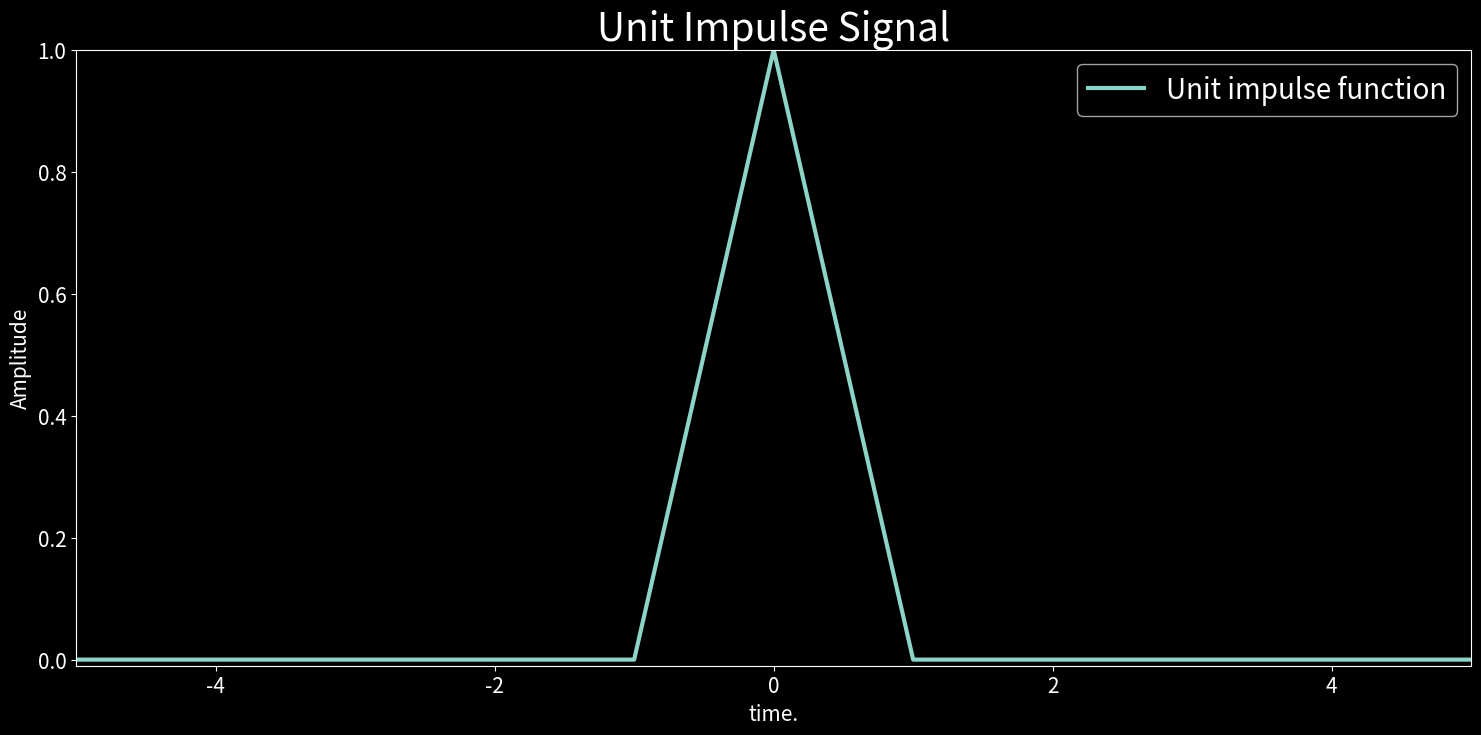
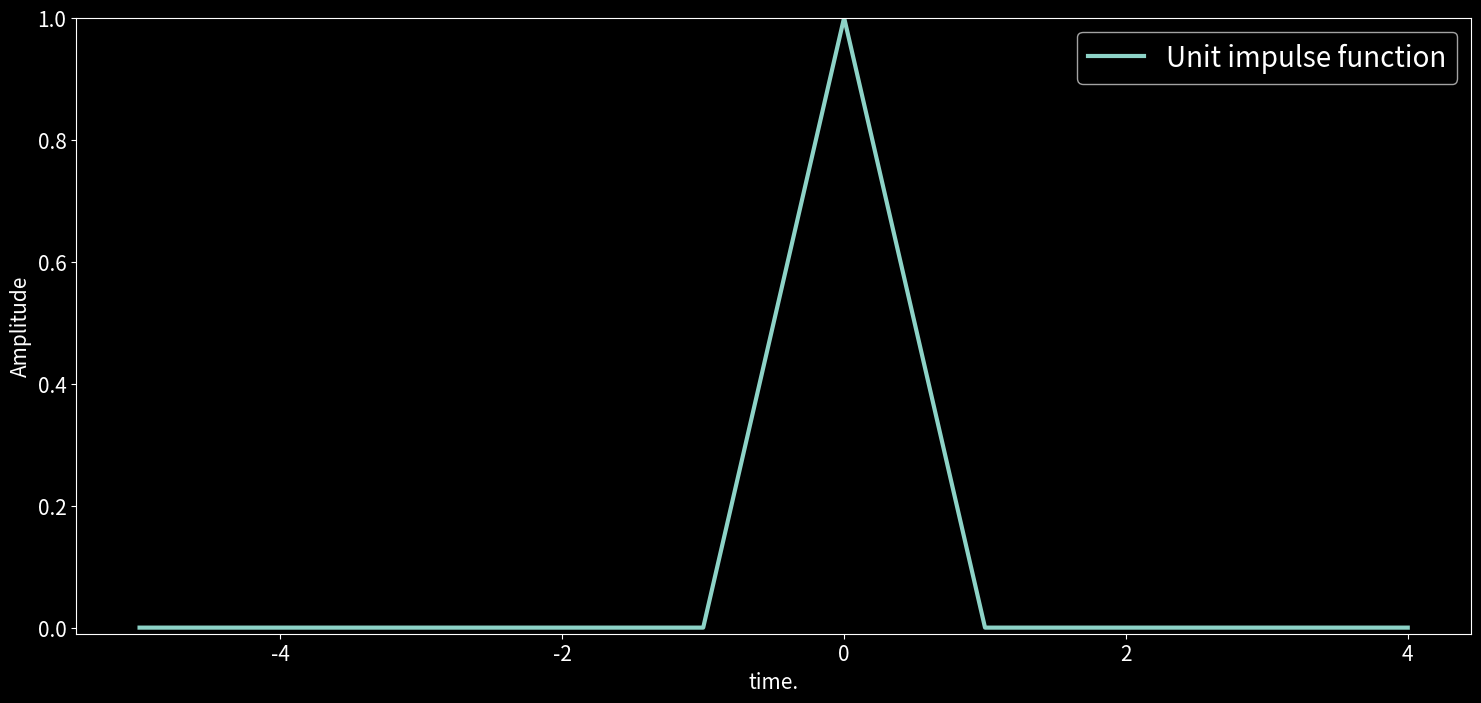
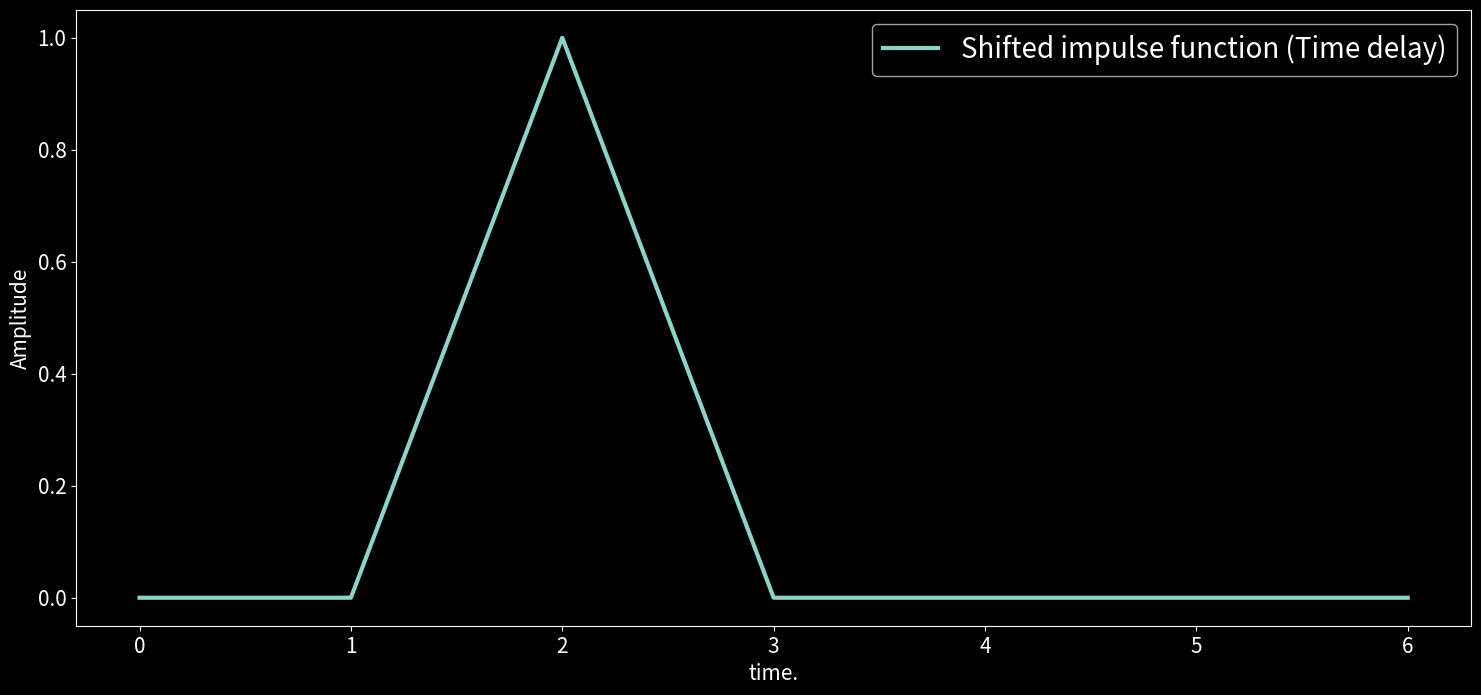
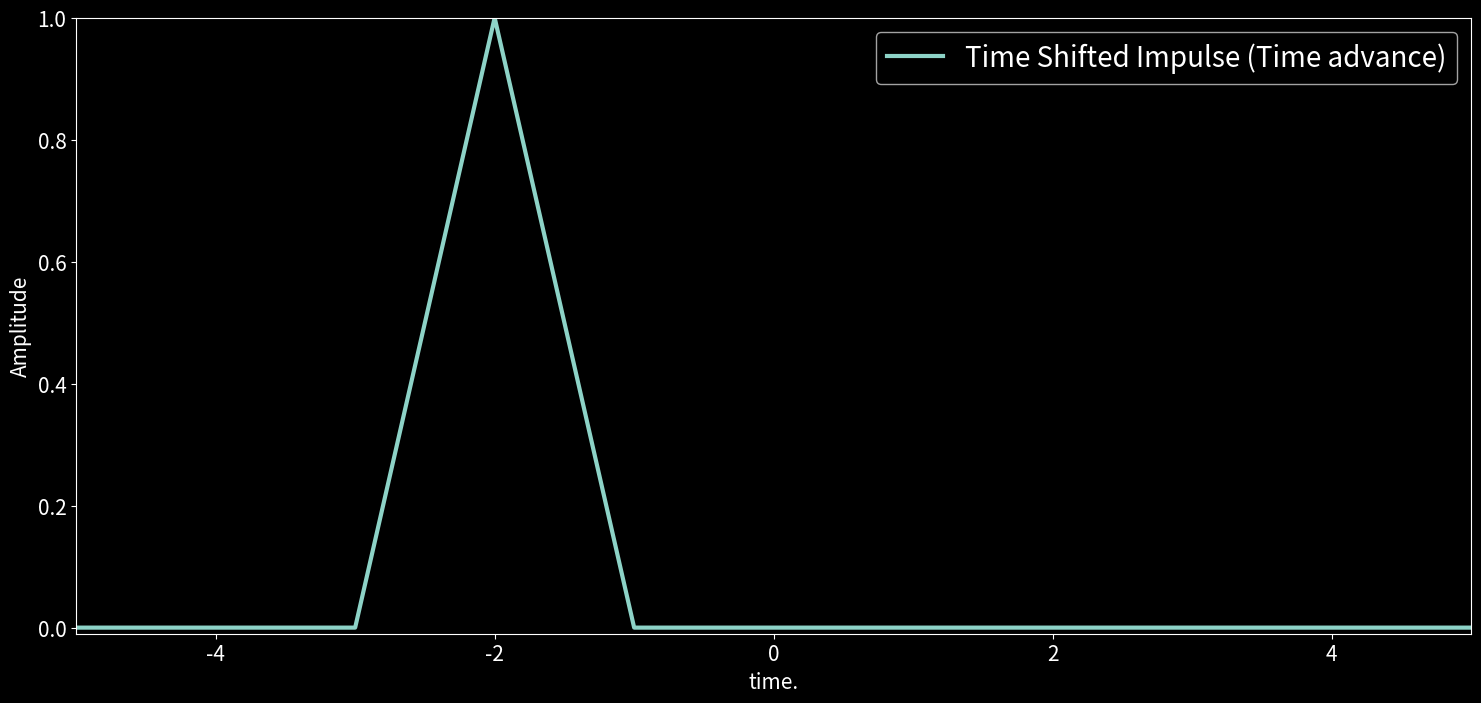
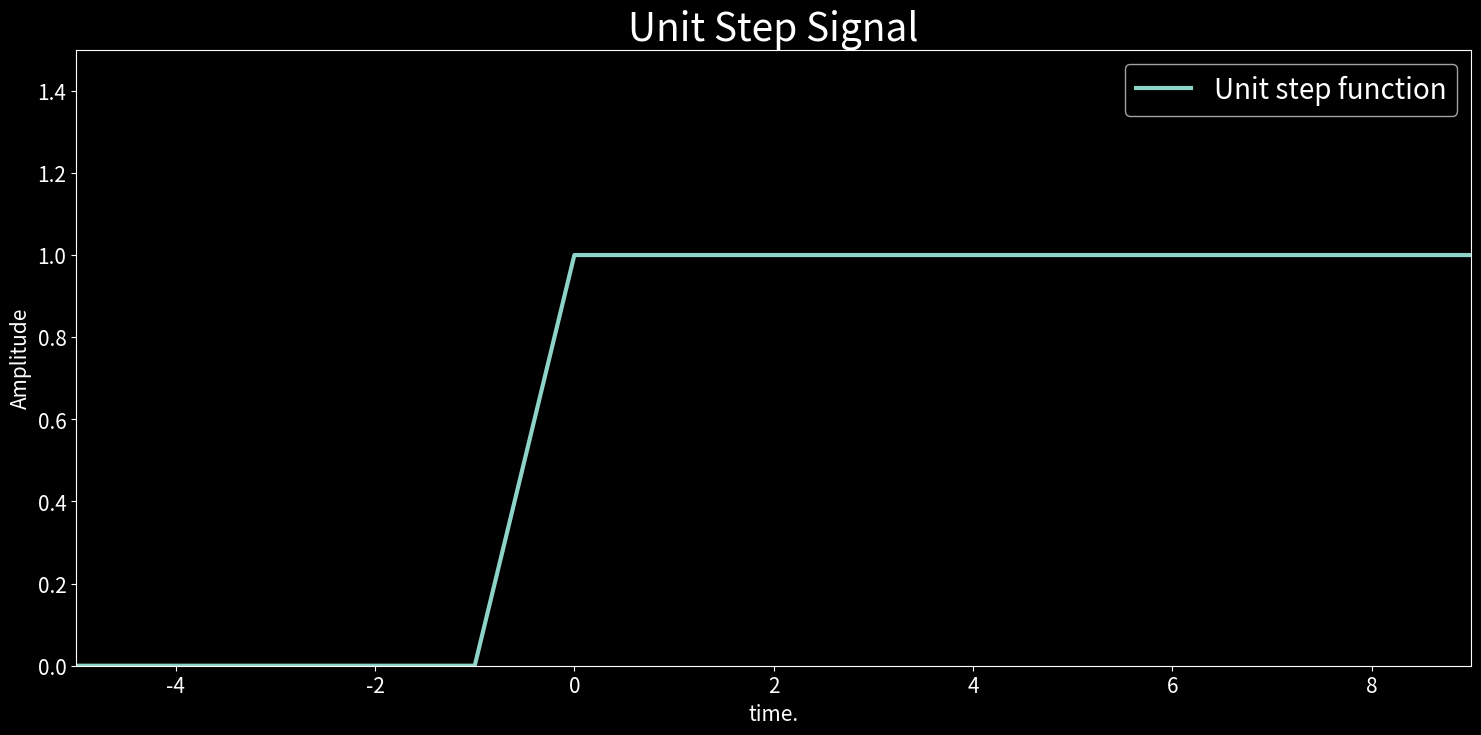
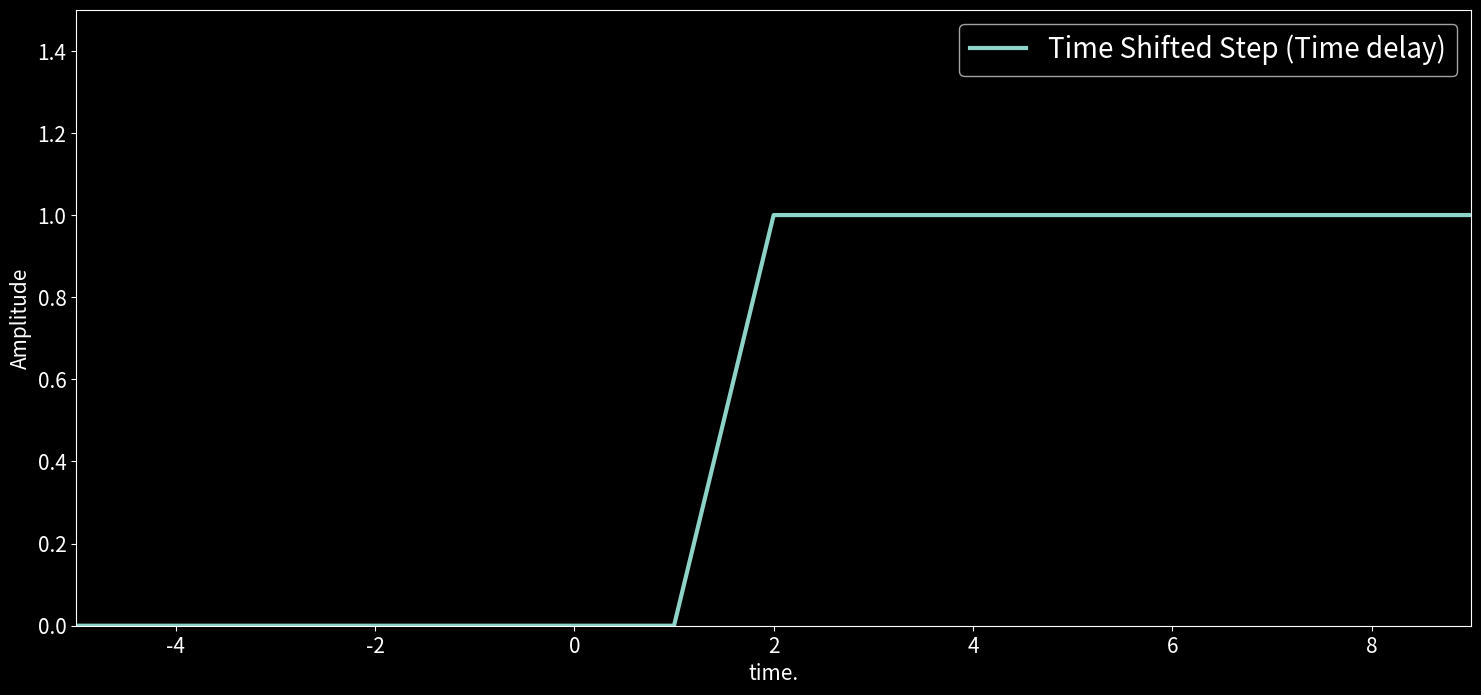
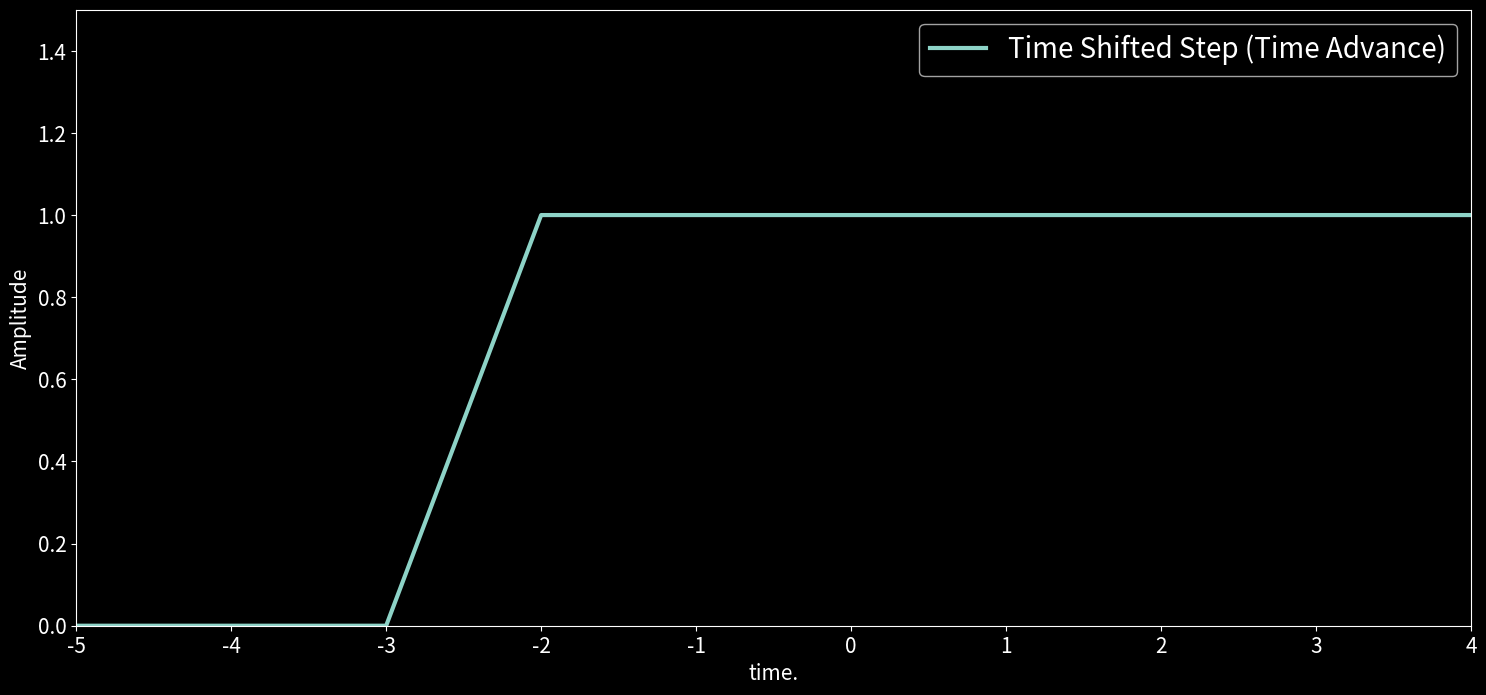
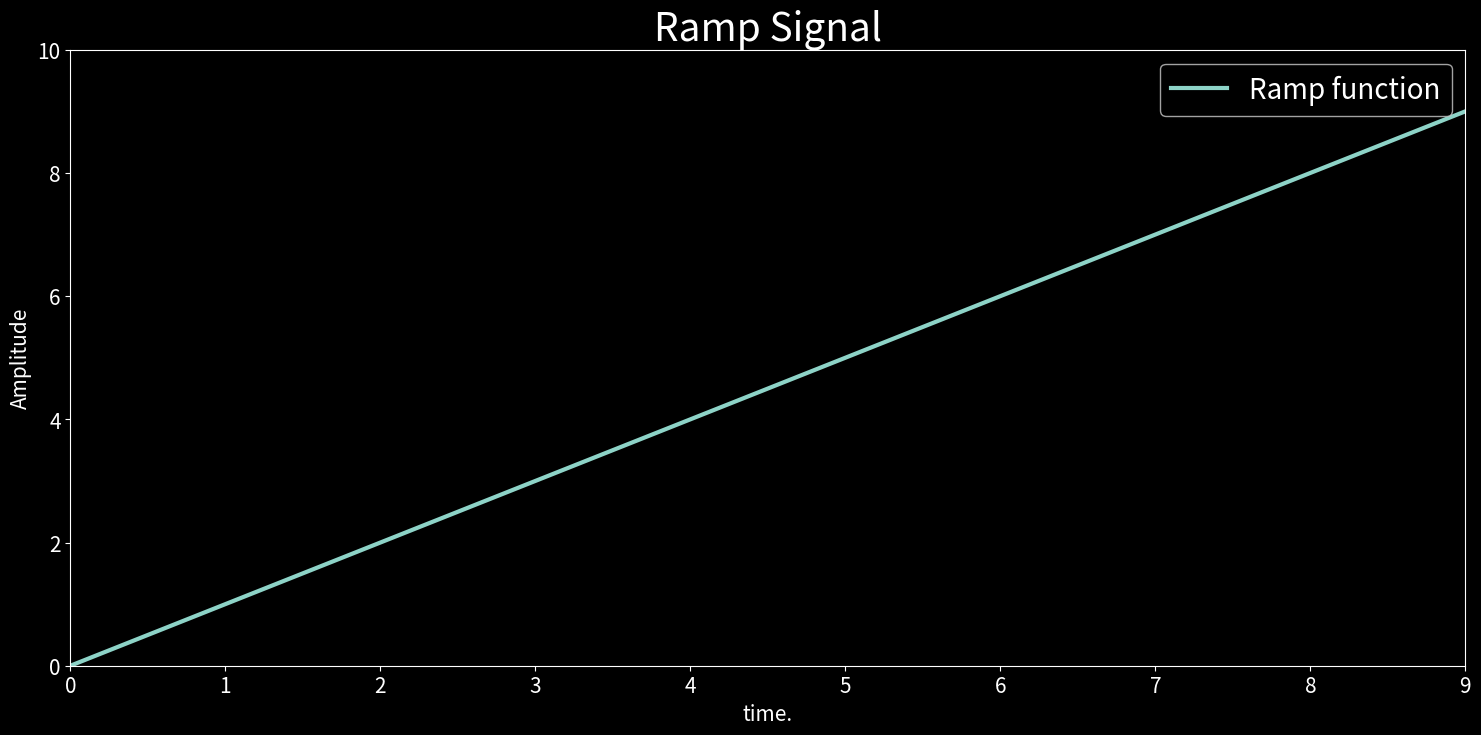
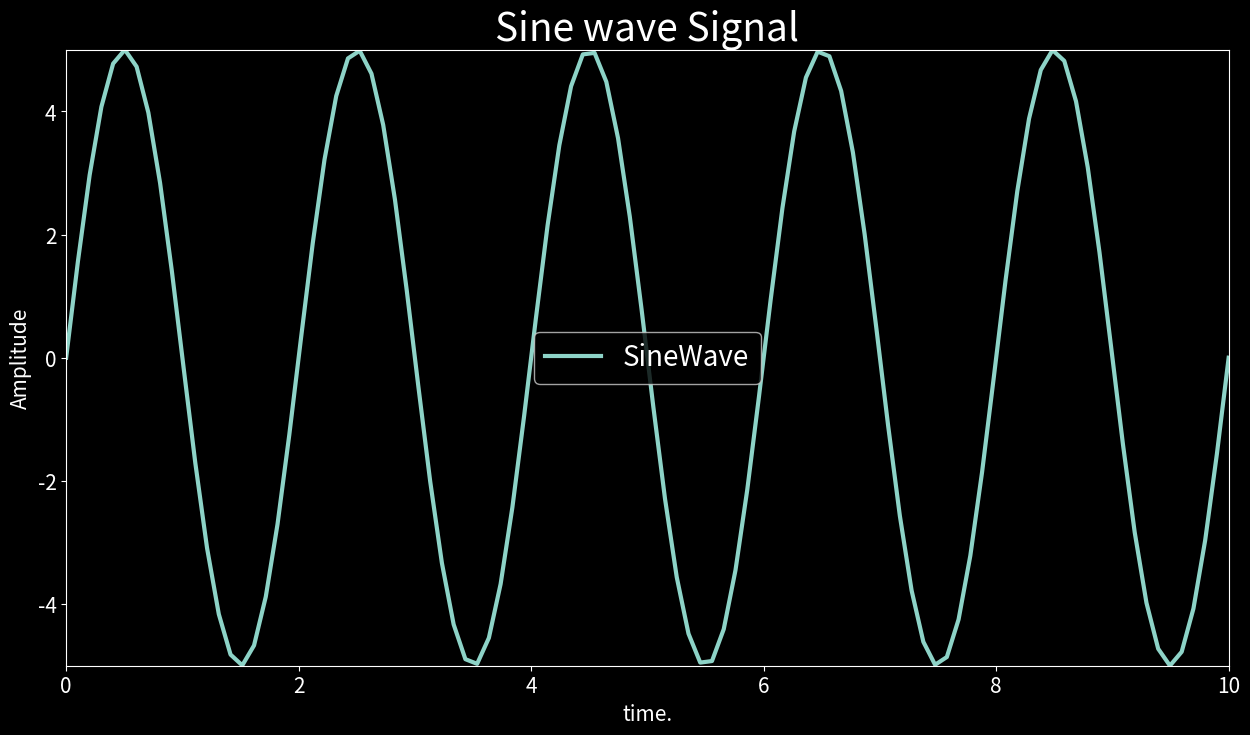
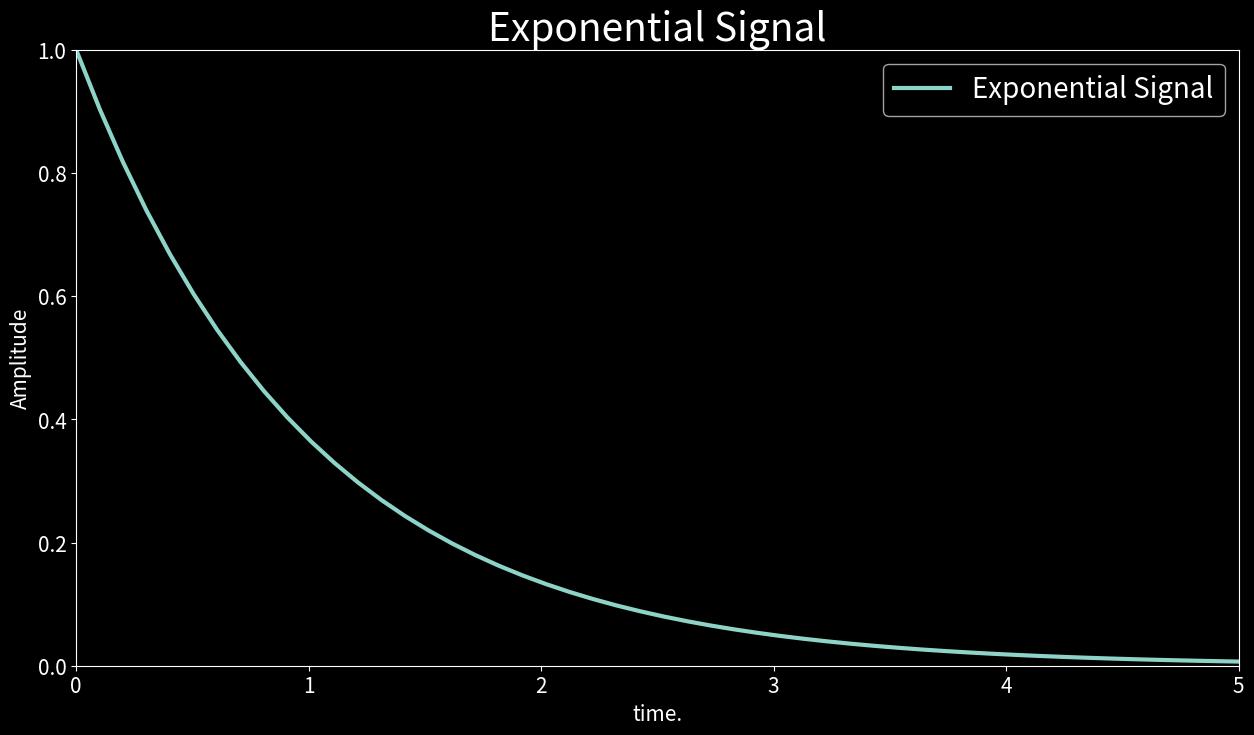

The script that saved these images, in order:
import numpy as np
import matplotlib.pyplot as plt
from matplotlib import style
import scipy
from scipy import signal

# Genration of Unit Impulse Signal

x = []
t = []

for i in range(-5, 6):
    t.append(i)
    if(i == 0):
        x.append(1)
    else:
        x.append(0)

style.use('dark_background')
plt.rcParams['xtick.labelsize'] = 15
plt.rcParams['ytick.labelsize'] = 15
plt.figure(figsize = (18,8)) # set the size of figure
plt.title('Unit Impulse Signal', fontsize=28)

plt.plot(t,x,linewidth=3, label='Unit impulse function')
plt.ylim(-0.01,1)
plt.xlim(-5,5)

plt.xlabel('time.', fontsize = 15)
plt.ylabel('Amplitude', fontsize = 15)

plt.legend(fontsize = 20)

plt.show()

# Other Genration of Unit Impulse Signal

Impulse = signal.unit_impulse(10, 'mid')
plt.figure(figsize = (18,8)) # set the size of figure

plt.plot(np.arange(-5, 5), Impulse, linewidth = 3, label = 'Unit impulse function')
plt.ylim(-0.01,1)
plt.xlabel('time.', fontsize = 15)
plt.ylabel('Amplitude', fontsize = 15)
plt.legend(fontsize = 20)
plt.show()

# Time Shifted Impulse (Time delay)
shifted_impulse = signal.unit_impulse(7, 2)

plt.figure(figsize=(18,8)) # set the size of figure
plt.plot(shifted_impulse, linewidth=3, label='Shifted impulse function (Time delay)')

plt.xlabel('time.', fontsize=15)
plt.ylabel('Amplitude', fontsize=15)
plt.legend(fontsize=20)
plt.show()

# Time Shifted Impulse (Time advance)

x = []
t = []
for i in range(-5,6):
    t.append(i)
    if i == -2:
        x.append(1)
    else:
        x.append(0)

plt.figure(figsize = (18,8)) # set the size of figure
plt.plot(t,x,linewidth = 3, label = 'Time Shifted Impulse (Time advance)')

plt.ylim(-0.01,1)
plt.xlim(-5,5)

plt.xlabel('time.', fontsize = 15)
plt.ylabel('Amplitude', fontsize = 15)
plt.legend(fontsize = 20)

plt.show()

# Generation of unit step signal

x = []
t = []
for i in range(-5, 10):
    t.append(i)
    if i >= 0:
        x.append(1)
    else:
        x.append(0)

plt.figure(figsize = (18,8)) # set the size of figure
plt.title('Unit Step Signal', fontsize=28)

plt.plot(t,x,linewidth = 3, label = 'Unit step function')
plt.ylim(0,1.5)
plt.xlim(-5,9)

plt.xlabel('time.', fontsize = 15)
plt.ylabel('Amplitude', fontsize = 15)
plt.legend(fontsize = 20)

plt.show()

# Time Shifted Step (Time delay)

x = []
t = []
for i in range(-5,10):
    t.append(i)
    if i >= 2:
        x.append(1)
    else:
        x.append(0)

plt.figure(figsize = (18,8)) # set the size of figure

plt.plot(t,x,linewidth = 3, label = 'Time Shifted Step (Time delay)')
plt.ylim(0,1.5)
plt.xlim(-5,9)

plt.xlabel('time.', fontsize = 15)
plt.ylabel('Amplitude', fontsize = 15)
plt.legend(fontsize = 20)

plt.show()

# Time Shifted Step (Time Advance)

x = []
t = []

for i in range(-5,5):
    t.append(i)
    if i >= -2:
        x.append(1)
    else:
        x.append(0)

plt.figure(figsize = (18,8)) # set the size of figure

plt.plot(t,x,linewidth = 3, label = 'Time Shifted Step (Time Advance)')
plt.ylim(0,1.5)
plt.xlim(-5,4)

plt.xlabel('time.', fontsize = 15)
plt.ylabel('Amplitude', fontsize = 15)
plt.legend(fontsize = 20)

plt.show()

# Generation of Ramp signal

x = []
t = []

for i in range(0,10):
    t.append(i)
    x.append(i)

plt.figure(figsize = (18,8)) # set the size of figure
plt.title('Ramp Signal', fontsize=28)

plt.plot(t, x, linewidth=3, label='Ramp function')

plt.ylim(0,len(x))
plt.xlim(0,len(t)-1)
plt.xlabel('time.', fontsize = 15)
plt.ylabel('Amplitude', fontsize = 15)

plt.legend(fontsize = 20)

plt.show()

# Generation of Sine wave

t = np.linspace(0, 10, 100)
amp = 5 # amplitude
f = 50  # frequency
x = amp * np.sin(2 * np.pi * f * t)

plt.figure(figsize = (15,8)) # set the size of figure
plt.title('Sine wave Signal', fontsize=28)

plt.plot(t,x,linewidth = 3, label = 'SineWave')

plt.xlim(0,10)
plt.ylim(-5,5)
plt.xlabel('time.', fontsize = 15)
plt.ylabel('Amplitude', fontsize = 15)

plt.legend(fontsize = 20)

plt.show()

# Generation of exponential Signal

t = np.linspace(0,10,100)
amp = 1
x = amp * np.exp(-t)

plt.figure(figsize = (15,8)) # set the size of figure
plt.title('Exponential Signal', fontsize=28)

plt.plot(t,x,linewidth = 3, label = 'Exponential Signal')
plt.xlim(0, 5)
plt.ylim(0, 1)
plt.xlabel('time.', fontsize = 15)
plt.ylabel('Amplitude', fontsize = 15)
plt.legend(fontsize=20)

plt.show()